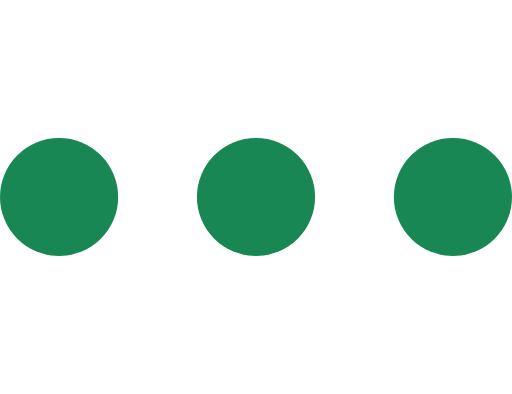
t = 0.00 s
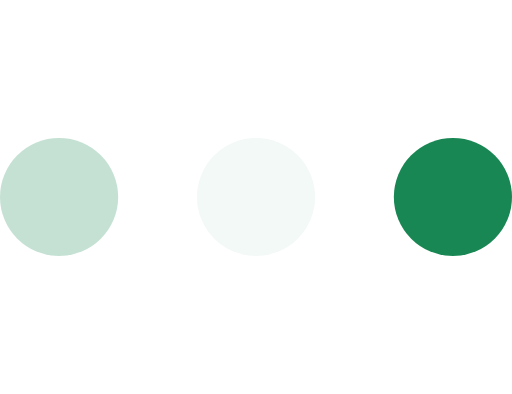
t = 0.23 s
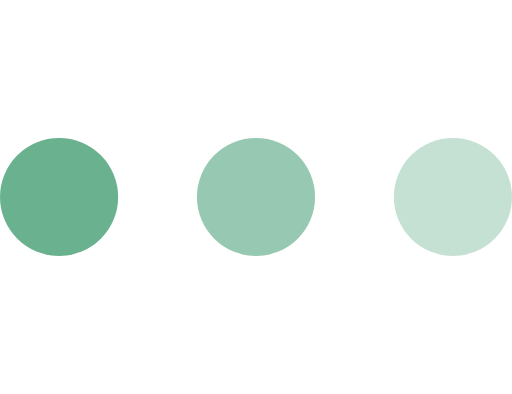
t = 0.43 s
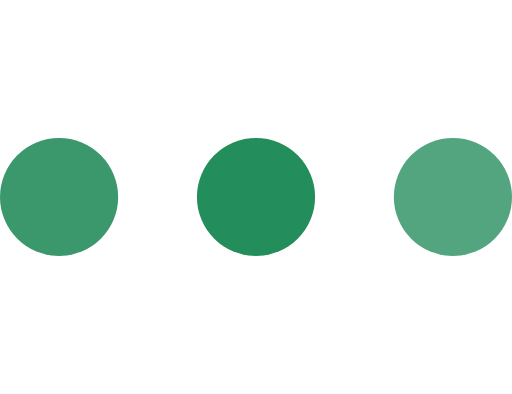
t = 0.68 s
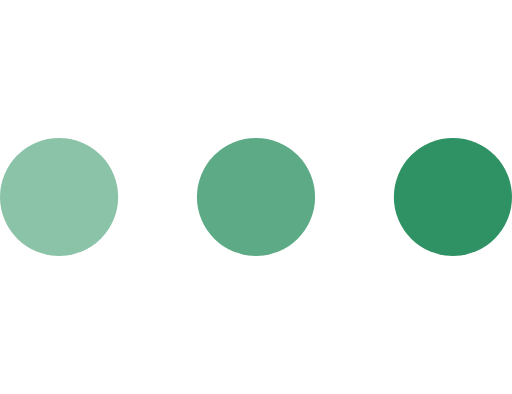
t = 0.85 s
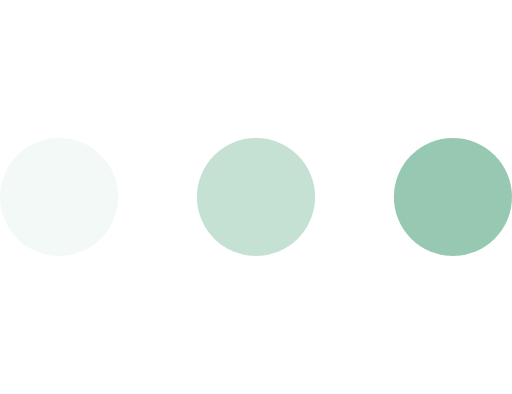
t = 1.08 s

The animated SVG that drew these frames (rendered in a browser with its animation timeline set to each time). Animation: 3 SMIL elements (animate=3); one cycle of 1.30 s, repeats indefinitely.

<svg version="1.1" id="L4" xmlns="http://www.w3.org/2000/svg" xmlns:xlink="http://www.w3.org/1999/xlink" x="0px" y="0px" viewBox="0 0 52 40" enable-background="new 0 0 0 0" xml:space="preserve">
  <circle fill="#198754" stroke="none" cx="6" cy="20" r="6">
    <animate attributeName="opacity" dur="1s" values="0;1;0" repeatCount="indefinite" begin="0.1"></animate>    
  </circle>
  <circle fill="#198754" stroke="none" cx="26" cy="20" r="6">
    <animate attributeName="opacity" dur="1s" values="0;1;0" repeatCount="indefinite" begin="0.2"></animate>       
  </circle>
  <circle fill="#198754" stroke="none" cx="46" cy="20" r="6">
    <animate attributeName="opacity" dur="1s" values="0;1;0" repeatCount="indefinite" begin="0.3"></animate>     
  </circle>
</svg>
